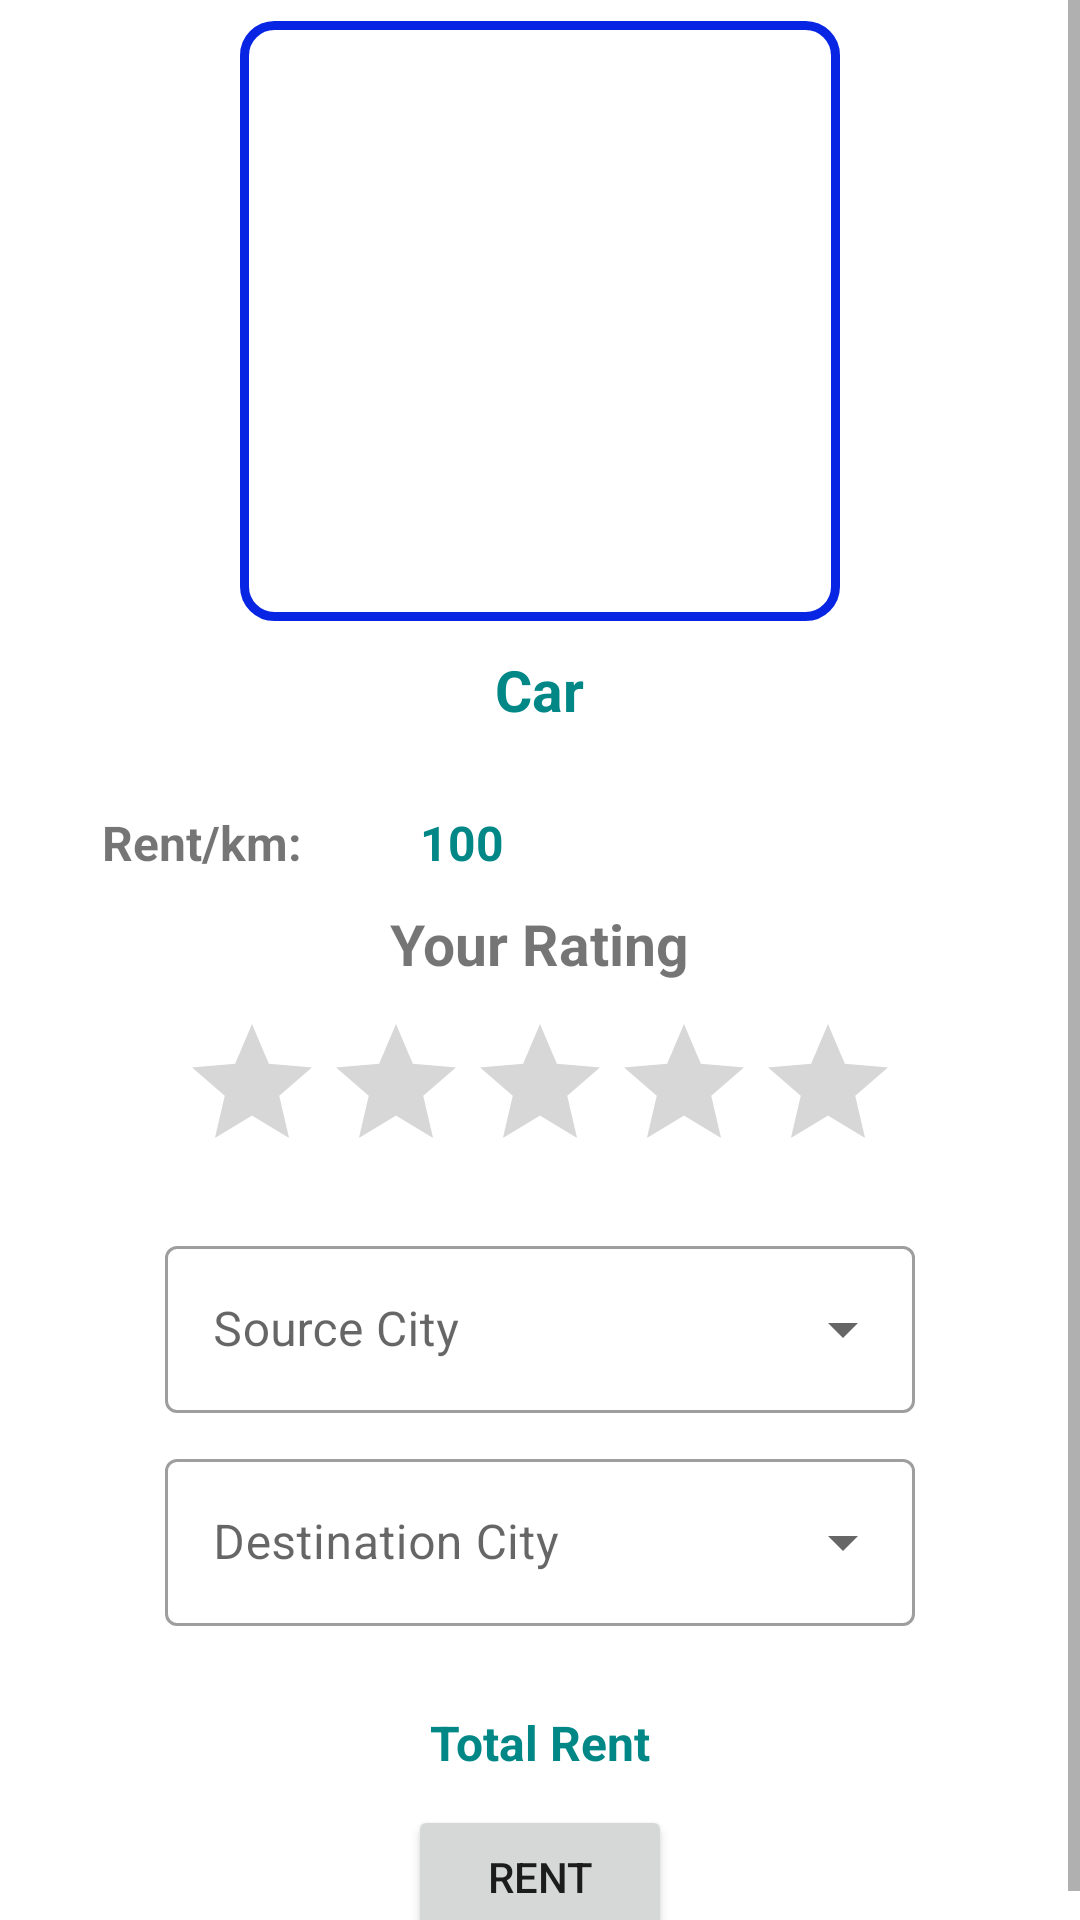

Write the Android layout XML for this screen, with the resource values it uses.
<!-- AndroidManifest.xml: application theme Theme.CarRental -->
<!-- res/layout/activity_show_car_details.xml -->
<?xml version="1.0" encoding="utf-8"?>
<ScrollView xmlns:android="http://schemas.android.com/apk/res/android"
    xmlns:app="http://schemas.android.com/apk/res-auto"
    xmlns:tools="http://schemas.android.com/tools"
    android:layout_width="match_parent"
    android:layout_height="match_parent"
    android:orientation="vertical"
    tools:context=".ShowCarDetails">

    <LinearLayout
        android:layout_width="match_parent"
        android:layout_height="match_parent"
        android:orientation="vertical">

        <LinearLayout
            android:layout_width="match_parent"
            android:layout_height="250dp"
            android:gravity="center"

            android:orientation="vertical">

            <ImageView
                android:id="@+id/carimage_showdetails"
                android:background="@drawable/text_border"

                android:padding="5dp"
                android:layout_width="200dp"
                android:layout_height="200dp"
                android:src="@drawable/carpic_default"/>
            <TextView
                android:id="@+id/carname_showdetails"
                android:layout_marginTop="10dp"
                android:layout_width="wrap_content"
                android:layout_height="wrap_content"
                android:text="Car"
                android:textColor="@color/teal_700"
                android:textStyle="bold"
                android:textSize="19sp"/>

        </LinearLayout>

        <LinearLayout
            android:layout_marginTop="20dp"
            android:layout_width="match_parent"
            android:layout_height="130dp"
            android:orientation="vertical"
            android:gravity="center_horizontal">

            <LinearLayout
                android:layout_width="match_parent"
                android:layout_height="wrap_content"

                android:orientation="horizontal">
                <TextView

                    android:layout_marginStart="30dp"
                    android:text=" Rent/km:"
                    android:textStyle="bold"
                    android:textSize="16sp"
                    android:layout_width="110dp"
                    android:layout_height="wrap_content"/>
                <TextView
                    android:id="@+id/carprice_showdetails"
                    android:text="100"
                    android:textColor="@color/teal_700"
                    android:textStyle="bold"
                    android:textSize="16sp"
                    android:layout_width="wrap_content"
                    android:layout_height="wrap_content"/>

            </LinearLayout>

            <LinearLayout
                android:layout_width="match_parent"
                android:layout_height="wrap_content"
                android:gravity="center_horizontal"
                android:orientation="horizontal">
                <TextView

                    android:layout_marginTop="10dp"
                    android:layout_marginStart="0dp"
                    android:text="Your Rating"
                    android:textStyle="bold"
                    android:textSize="19sp"
                    android:layout_width="wrap_content"
                    android:layout_height="wrap_content"/>


            </LinearLayout>

            <RatingBar
                android:layout_marginTop="10dp"
                android:id="@+id/rating_showdetails"
                android:layout_width="wrap_content"
                android:layout_height="wrap_content"
                android:max="5"
                android:stepSize="0.1"
                >

            </RatingBar>

        </LinearLayout>

        <LinearLayout
            android:layout_marginTop="10dp"
            android:layout_width="match_parent"
            android:layout_height="160dp"
            android:orientation="vertical"
            android:gravity="center_horizontal">

            <LinearLayout
                android:layout_width="250dp"
                android:layout_height="wrap_content">

                <androidx.coordinatorlayout.widget.CoordinatorLayout
                    android:layout_width="match_parent"
                    android:layout_height="match_parent">
                    <com.google.android.material.textfield.TextInputLayout
                        android:id="@+id/source_layout"
                        android:layout_width="match_parent"
                        android:layout_height="match_parent"
                        android:hint="Source City"
                        style="@style/Widget.MaterialComponents.TextInputLayout.OutlinedBox.ExposedDropdownMenu"
                        >

                        <AutoCompleteTextView
                            android:id="@+id/source_dropdown"
                            android:layout_width="match_parent"
                            android:layout_height="wrap_content"
                            android:textColor="#00695C"

                            android:inputType="none"/>

                    </com.google.android.material.textfield.TextInputLayout>

                </androidx.coordinatorlayout.widget.CoordinatorLayout>



            </LinearLayout>

            <LinearLayout
                android:layout_marginTop="10dp"
                android:layout_width="250dp"
                android:layout_height="wrap_content">

                <androidx.coordinatorlayout.widget.CoordinatorLayout
                    android:layout_width="match_parent"
                    android:layout_height="match_parent">
                    <com.google.android.material.textfield.TextInputLayout
                        android:id="@+id/destination_layout"
                        android:layout_width="match_parent"
                        android:layout_height="match_parent"
                        android:hint="Destination City"
                        style="@style/Widget.MaterialComponents.TextInputLayout.OutlinedBox.ExposedDropdownMenu"
                        >

                        <AutoCompleteTextView
                            android:id="@+id/destination_dropdown"
                            android:layout_width="match_parent"
                            android:layout_height="wrap_content"
                            android:textColor="#00695C"

                            android:inputType="none"/>

                    </com.google.android.material.textfield.TextInputLayout>

                </androidx.coordinatorlayout.widget.CoordinatorLayout>



            </LinearLayout>

        </LinearLayout>

        <LinearLayout
            android:layout_width="match_parent"
            android:layout_height="wrap_content"
            android:orientation="vertical"
            android:gravity="center">

            <LinearLayout
                android:layout_width="match_parent"
                android:layout_height="wrap_content"
                android:gravity="center"
                android:orientation="horizontal">


                <TextView
                    android:id="@+id/totalprice_showdetails"
                    android:text="Total Rent"
                    android:textColor="@color/teal_700"
                    android:textStyle="bold"
                    android:textSize="16sp"
                    android:layout_width="wrap_content"
                    android:layout_height="wrap_content"/>

            </LinearLayout>

            <LinearLayout
                android:layout_marginTop="10dp"
                android:layout_width="match_parent"
                android:layout_height="wrap_content"
                android:gravity="center"
                android:orientation="horizontal">

                <androidx.appcompat.widget.AppCompatButton
                    android:id="@+id/purchase_showdetails"
                    android:layout_width="wrap_content"
                    android:layout_height="wrap_content"
                    android:text="Rent"
                    android:drawableLeft="@drawable/baseline_car_rental_24"
                    >

                </androidx.appcompat.widget.AppCompatButton>


            </LinearLayout>




        </LinearLayout>



    </LinearLayout>

</ScrollView>
<!-- resources referenced by this layout -->
<resources>
  <color name="teal_700">#FF018786</color>
  <!-- drawable text_border (drawable) -->
  <?xml version="1.0" encoding="utf-8"?>
  
  <shape xmlns:android="http://schemas.android.com/apk/res/android">
      <stroke
          android:width="3dp"
          android:color="@color/blue"/>
      <corners
          android:radius="10dp"/>
  </shape>
  <style name="Theme.CarRental" parent="Theme.MaterialComponents.DayNight.DarkActionBar">
          
          <item name="colorPrimary">@color/blue_light</item>
          
          <item name="colorPrimaryVariant">@color/blue</item>
          
          <item name="colorOnPrimary">@color/white</item>
          
          <item name="colorSecondary">@color/teal_200</item>
          <item name="colorSecondaryVariant">@color/teal_700</item>
          <item name="colorOnSecondary">@color/black</item>
          
          <item name="android:statusBarColor">@color/teal_700</item>
          
          
          
      </style>
  <color name="blue">#0825E3</color>
  <color name="blue_light">#3b97d3</color>
  <color name="white">#FFFFFFFF</color>
  <color name="teal_200">#FF03DAC5</color>
  <color name="black">#FF000000</color>
</resources>
